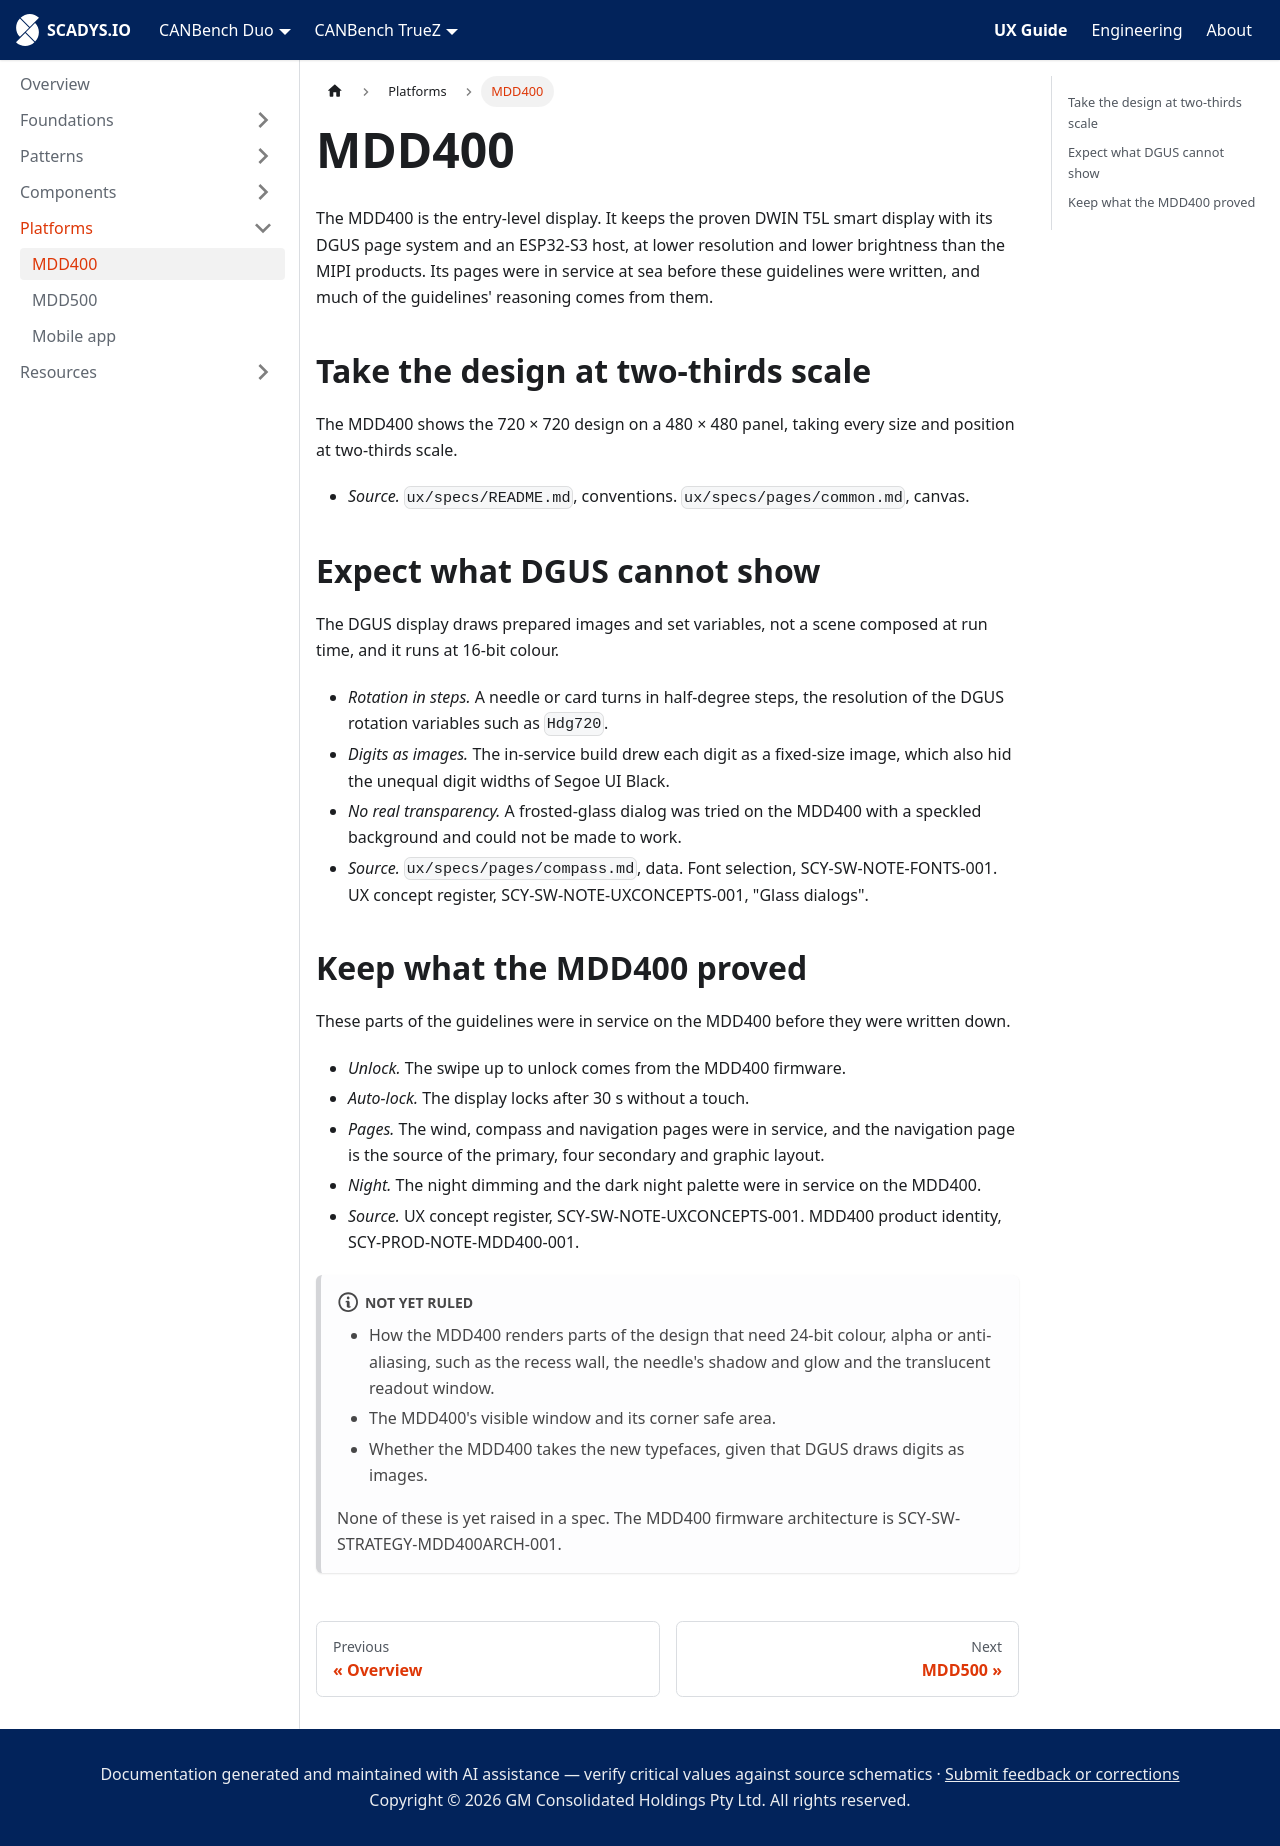

repository: SCADYS-IO/docs.scadys.io · page: ux-guide/platforms/mdd400.html · generator: docusaurus

---
sidebar_position: 2
title: MDD400
---

# MDD400

The MDD400 is the entry-level display. It keeps the proven DWIN T5L smart display with its DGUS page system and an ESP32-S3 host, at lower resolution and lower brightness than the MIPI products. Its pages were in service at sea before these guidelines were written, and much of the guidelines' reasoning comes from them.

## Take the design at two-thirds scale

The MDD400 shows the 720 × 720 design on a 480 × 480 panel, taking every size and position at two-thirds scale.

- *Source.* `ux/specs/README.md`, conventions. `ux/specs/pages/common.md`, canvas.

## Expect what DGUS cannot show

The DGUS display draws prepared images and set variables, not a scene composed at run time, and it runs at 16-bit colour.

- *Rotation in steps.* A needle or card turns in half-degree steps, the resolution of the DGUS rotation variables such as `Hdg720`.
- *Digits as images.* The in-service build drew each digit as a fixed-size image, which also hid the unequal digit widths of Segoe UI Black.
- *No real transparency.* A frosted-glass dialog was tried on the MDD400 with a speckled background and could not be made to work.
- *Source.* `ux/specs/pages/compass.md`, data. Font selection, SCY-SW-NOTE-FONTS-001. UX concept register, SCY-SW-NOTE-UXCONCEPTS-001, "Glass dialogs".

## Keep what the MDD400 proved

These parts of the guidelines were in service on the MDD400 before they were written down.

- *Unlock.* The swipe up to unlock comes from the MDD400 firmware.
- *Auto-lock.* The display locks after 30 s without a touch.
- *Pages.* The wind, compass and navigation pages were in service, and the navigation page is the source of the primary, four secondary and graphic layout.
- *Night.* The night dimming and the dark night palette were in service on the MDD400.
- *Source.* UX concept register, SCY-SW-NOTE-UXCONCEPTS-001. MDD400 product identity, SCY-PROD-NOTE-MDD400-001.

:::note[Not yet ruled]

- How the MDD400 renders parts of the design that need 24-bit colour, alpha or anti-aliasing, such as the recess wall, the needle's shadow and glow and the translucent readout window.
- The MDD400's visible window and its corner safe area.
- Whether the MDD400 takes the new typefaces, given that DGUS draws digits as images.

None of these is yet raised in a spec. The MDD400 firmware architecture is SCY-SW-STRATEGY-MDD400ARCH-001.

:::
